Photos from the image-classification dataset "Machine_Learning" in the GitHub repository imurbi/Machine_Learning. Its 2 classes are: helipad, no helipad.

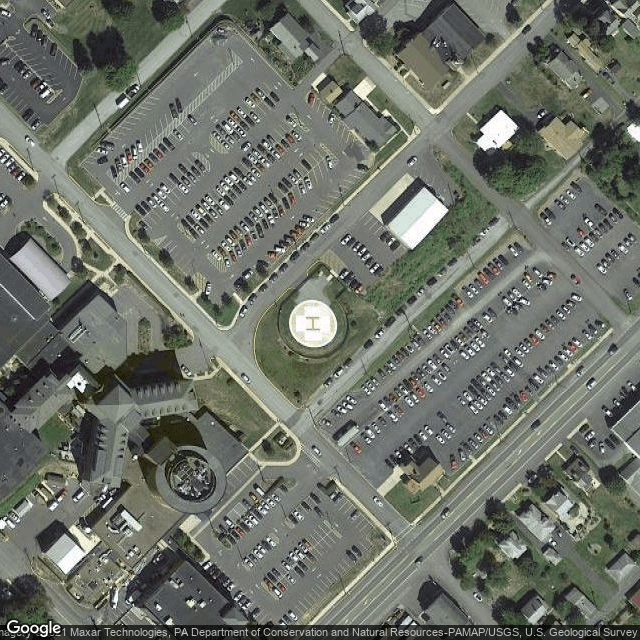
Label: helipad

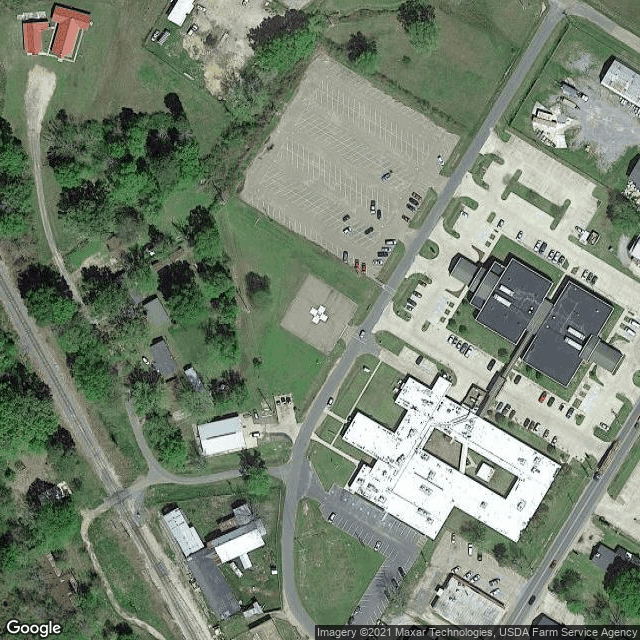
Label: helipad

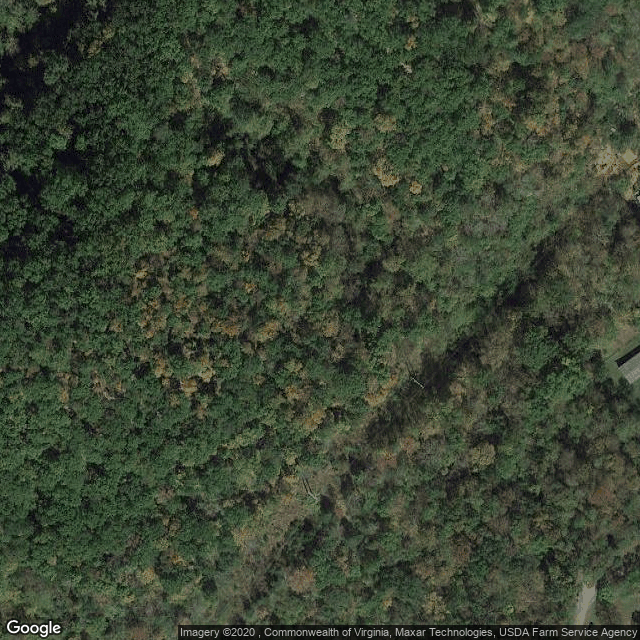
Label: no helipad

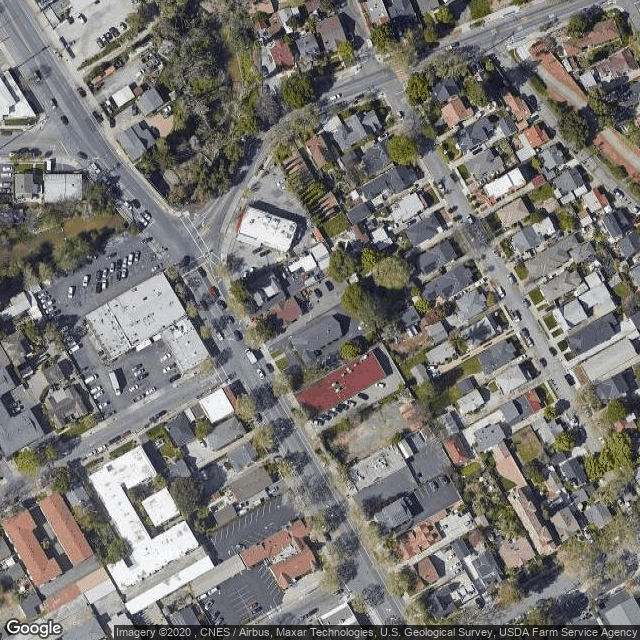
Label: no helipad

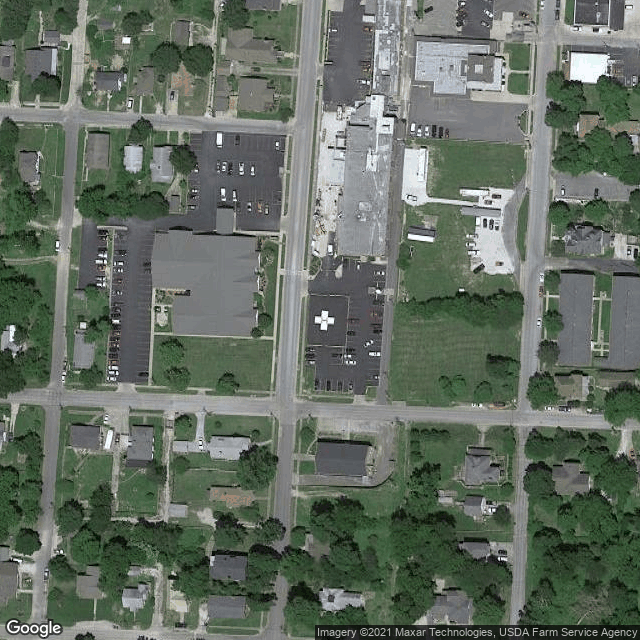
Label: helipad

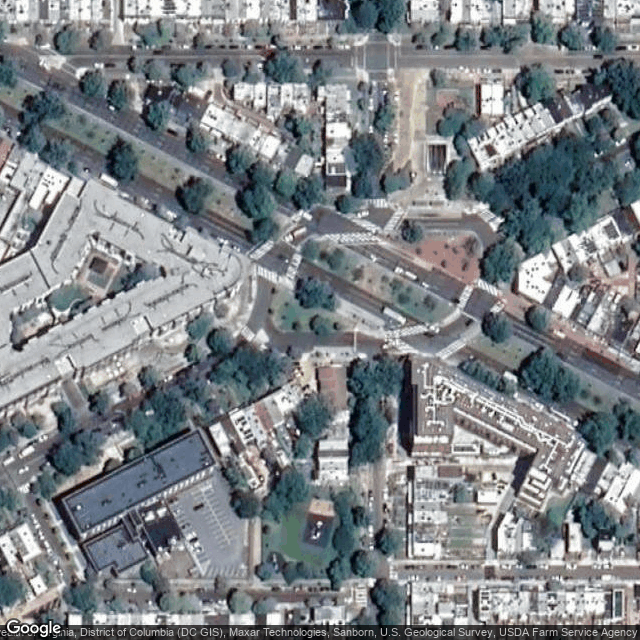
Label: no helipad
